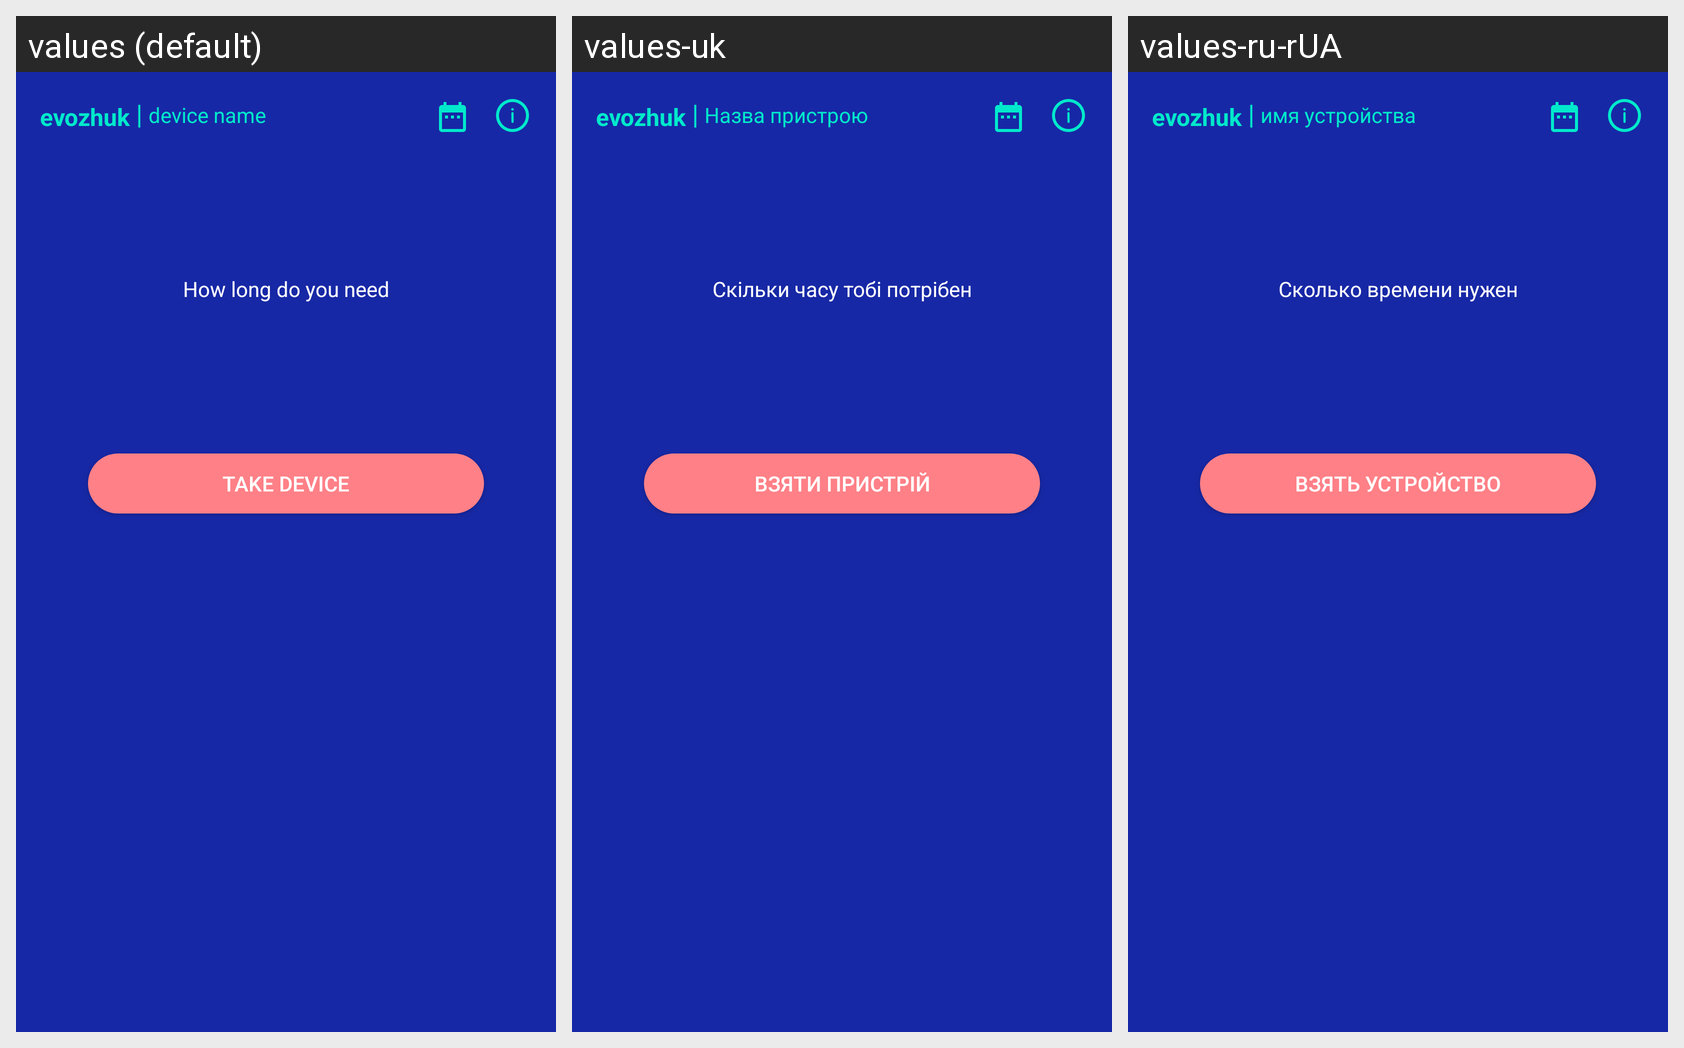

For this localized Android screen grid, give each drawn string resource with its value in every locale shown.
Android screen res/layout/fragment_time_choose.xml rendered under 3 locales, left to right: values (default), values-uk, values-ru-rUA. Device: Nexus 5 (rendered at 1080×1920; each locale shown at half size, 540×960, under a caption strip naming it); theme AppTheme.Launcher.
Strings drawn on this screen, with the default value and each locale's value (text and hints the layout hard-codes, and strings that could not be matched under every locale, appear in the picture but are not listed):

time_choose_label
  values: How long do you need
      
  values-uk: Скільки часу тобі потрібен
      
  values-ru-rUA: Cколько времени нужен
      

take_bunt_text
  values: Take device
  values-uk: Взяти пристрій
  values-ru-rUA: Взять устройство

deviceName
  values: device name
  values-uk: Назва пристрою
  values-ru-rUA: имя устройства
